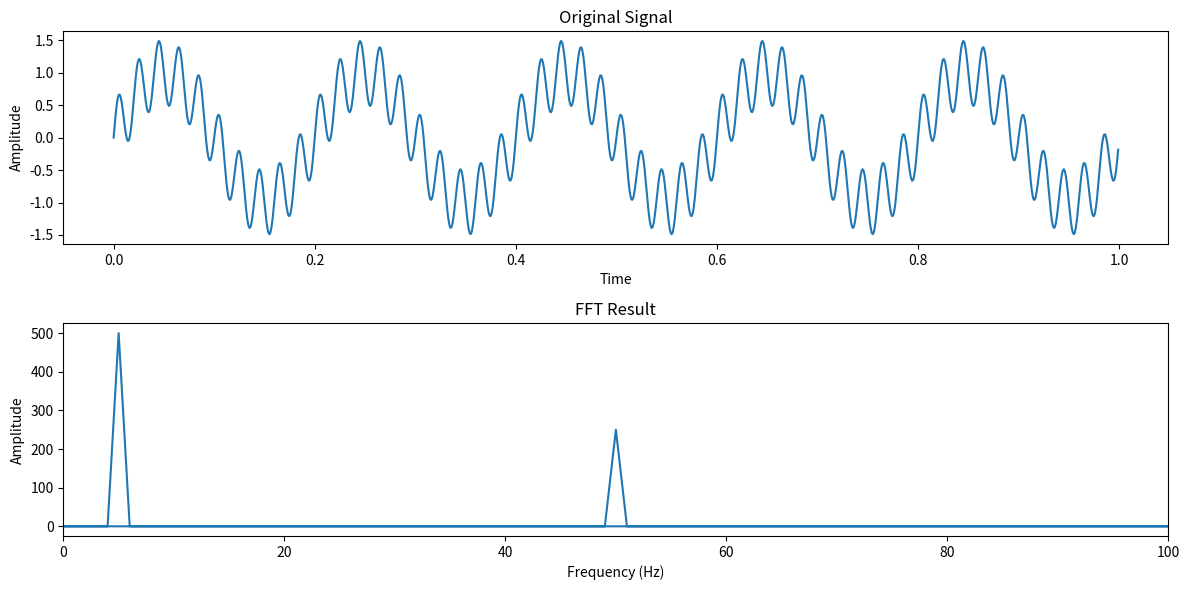

Python code for this plot:
import numpy as np
import matplotlib.pyplot as plt

# Generating a sample signal
sampling_freq = 1000  # Sampling frequency (Hz)
sampling_time = 1 / sampling_freq  # Sampling time

# Generate time array
t = np.arange(0, 1, sampling_time)

# Generate a sample signal composed of two sine waves
f1 = 5  # Frequency of the first sine wave (Hz)
f2 = 50  # Frequency of the second sine wave (Hz)
amplitude1 = 1
amplitude2 = 0.5
signal = amplitude1 * np.sin(2 * np.pi * f1 * t) + amplitude2 * np.sin(2 * np.pi * f2 * t)

# Perform FFT
fft_result = np.fft.fft(signal)
freq = np.fft.fftfreq(len(signal), d=sampling_time)

# Plot the signal
plt.figure(figsize=(12, 6))
plt.subplot(2, 1, 1)
plt.plot(t, signal)
plt.title('Original Signal')
plt.xlabel('Time')
plt.ylabel('Amplitude')

# Plot the FFT result
plt.subplot(2, 1, 2)
plt.plot(freq, np.abs(fft_result))
plt.title('FFT Result')
plt.xlabel('Frequency (Hz)')
plt.ylabel('Amplitude')
plt.xlim(0, 100)  # Limiting the x-axis for better visualization
plt.tight_layout()
plt.show()
